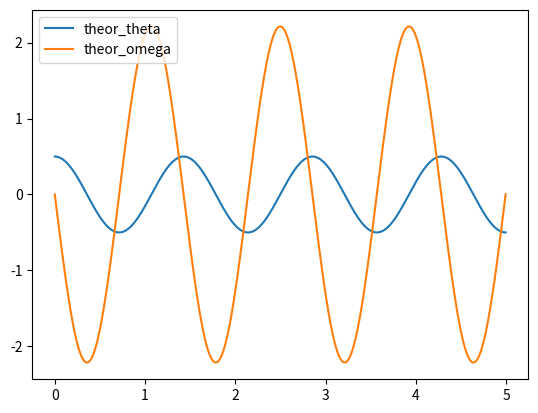

The matplotlib source for this figure:
import numpy as np
from scipy.integrate import odeint
import math
import matplotlib.pyplot as plt

g = 10
L = 0.5
q0 = 0.5 # starting position
dt = 1/240 # time step
t = 0
maxTime = 5
logTime = np.arange(0.0, maxTime, dt)
sz = logTime.size

def rp(x, t):
    return [
        x[1],
        -g/L*math.sin(x[0])
    ]

sol = odeint(rp, [q0, 0], logTime)
logTheta = sol[:, 0]
logOmega = sol[:, 1]

np.save(rf"seminar_1\result\array\01_theor_theta.npy", logTheta)
np.save(rf"seminar_1\result\array\02_theor_omega.npy", logOmega)

plt.grid()
plt.plot(logTime, logTheta, label = "theor_theta")
plt.legend()
plt.savefig(rf"seminar_1\result\plot\01_theor_theta.png")
plt.show()

plt.grid()
plt.plot(logTime, logOmega, label = "theor_omega")
plt.legend()
plt.savefig(rf"seminar_1\result\plot\02_theor_omega.png")
plt.show()